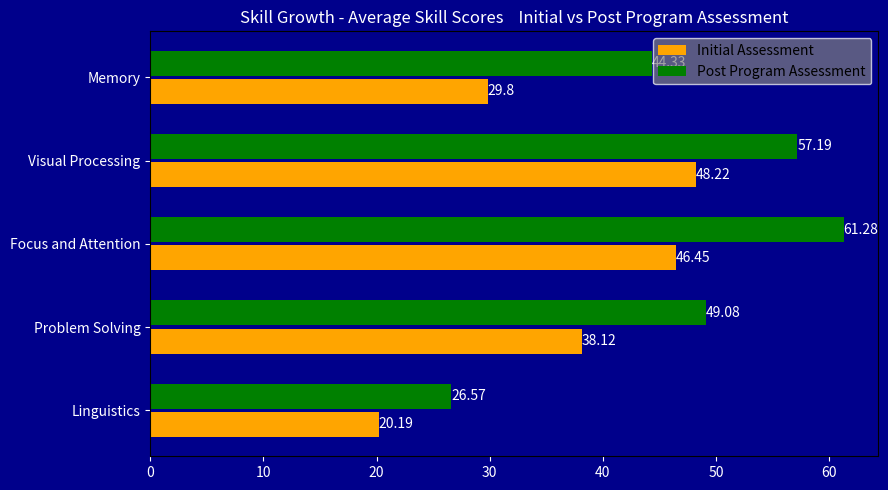

Python code for this plot:
import matplotlib.pyplot as plt
import numpy as np
items = ['Linguistics', 'Problem Solving', 'Focus and Attention', 'Visual Processing', 'Memory']
post_scores = [26.57, 49.08, 61.28, 57.19, 44.33] 
initial_scores = [20.19, 38.12, 46.45, 48.22, 29.80]  
y = np.arange(len(items))  
height = 0.3
fig, ax = plt.subplots(figsize=(9, 5))
plt.gcf().set_facecolor('darkblue')
ax.set_facecolor('darkblue')  
gap = 0.02
bar1 = ax.barh(y - height/2 - gap, initial_scores, height, label='Initial Assessment', color='orange')  
bar2 = ax.barh(y + height/2 + gap, post_scores, height, label='Post Program Assessment', color='green') 
ax.set_title('Skill Growth - Average Skill Scores    Initial vs Post Program Assessment', color='white')
ax.set_yticks(y)
ax.set_yticklabels(items, color='white') 
ax.tick_params(axis='x', colors='white')  
ax.tick_params(axis='y', colors='white')  
ax.legend(facecolor='gray', edgecolor='white', loc='upper right', fontsize=10, framealpha=0.7)  
for i, rect in enumerate(bar1):
    width = rect.get_width()
    ax.text(width, rect.get_y() + rect.get_height() / 2, str(initial_scores[i]), ha='left', va='center', color='white')
for i, rect in enumerate(bar2):
    width = rect.get_width()
    ax.text(width, rect.get_y() + rect.get_height() / 2, str(post_scores[i]), ha='left', va='center', color='white')
plt.tight_layout()
plt.show()
